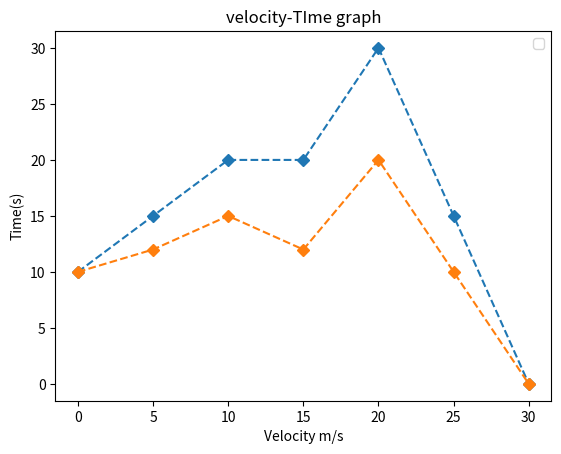

Recreate this plot in Python.
import matplotlib.pyplot as plt
x=[0,5,10,15,20,25,30]
y1=[10,15,20,20,30,15,0]
y2=[10,12,15,12,20,10,0]
plt.plot(x,y1,linestyle='dashed', marker='D')
plt.plot(x,y2,linestyle='dashed', marker='D')
plt.title('velocity-TIme graph')
plt.xlabel('Velocity m/s')
plt.ylabel('Time(s)')
plt.xlim=(5,25)
plt.ylim=(5,25)
plt.legend()
plt.show()
